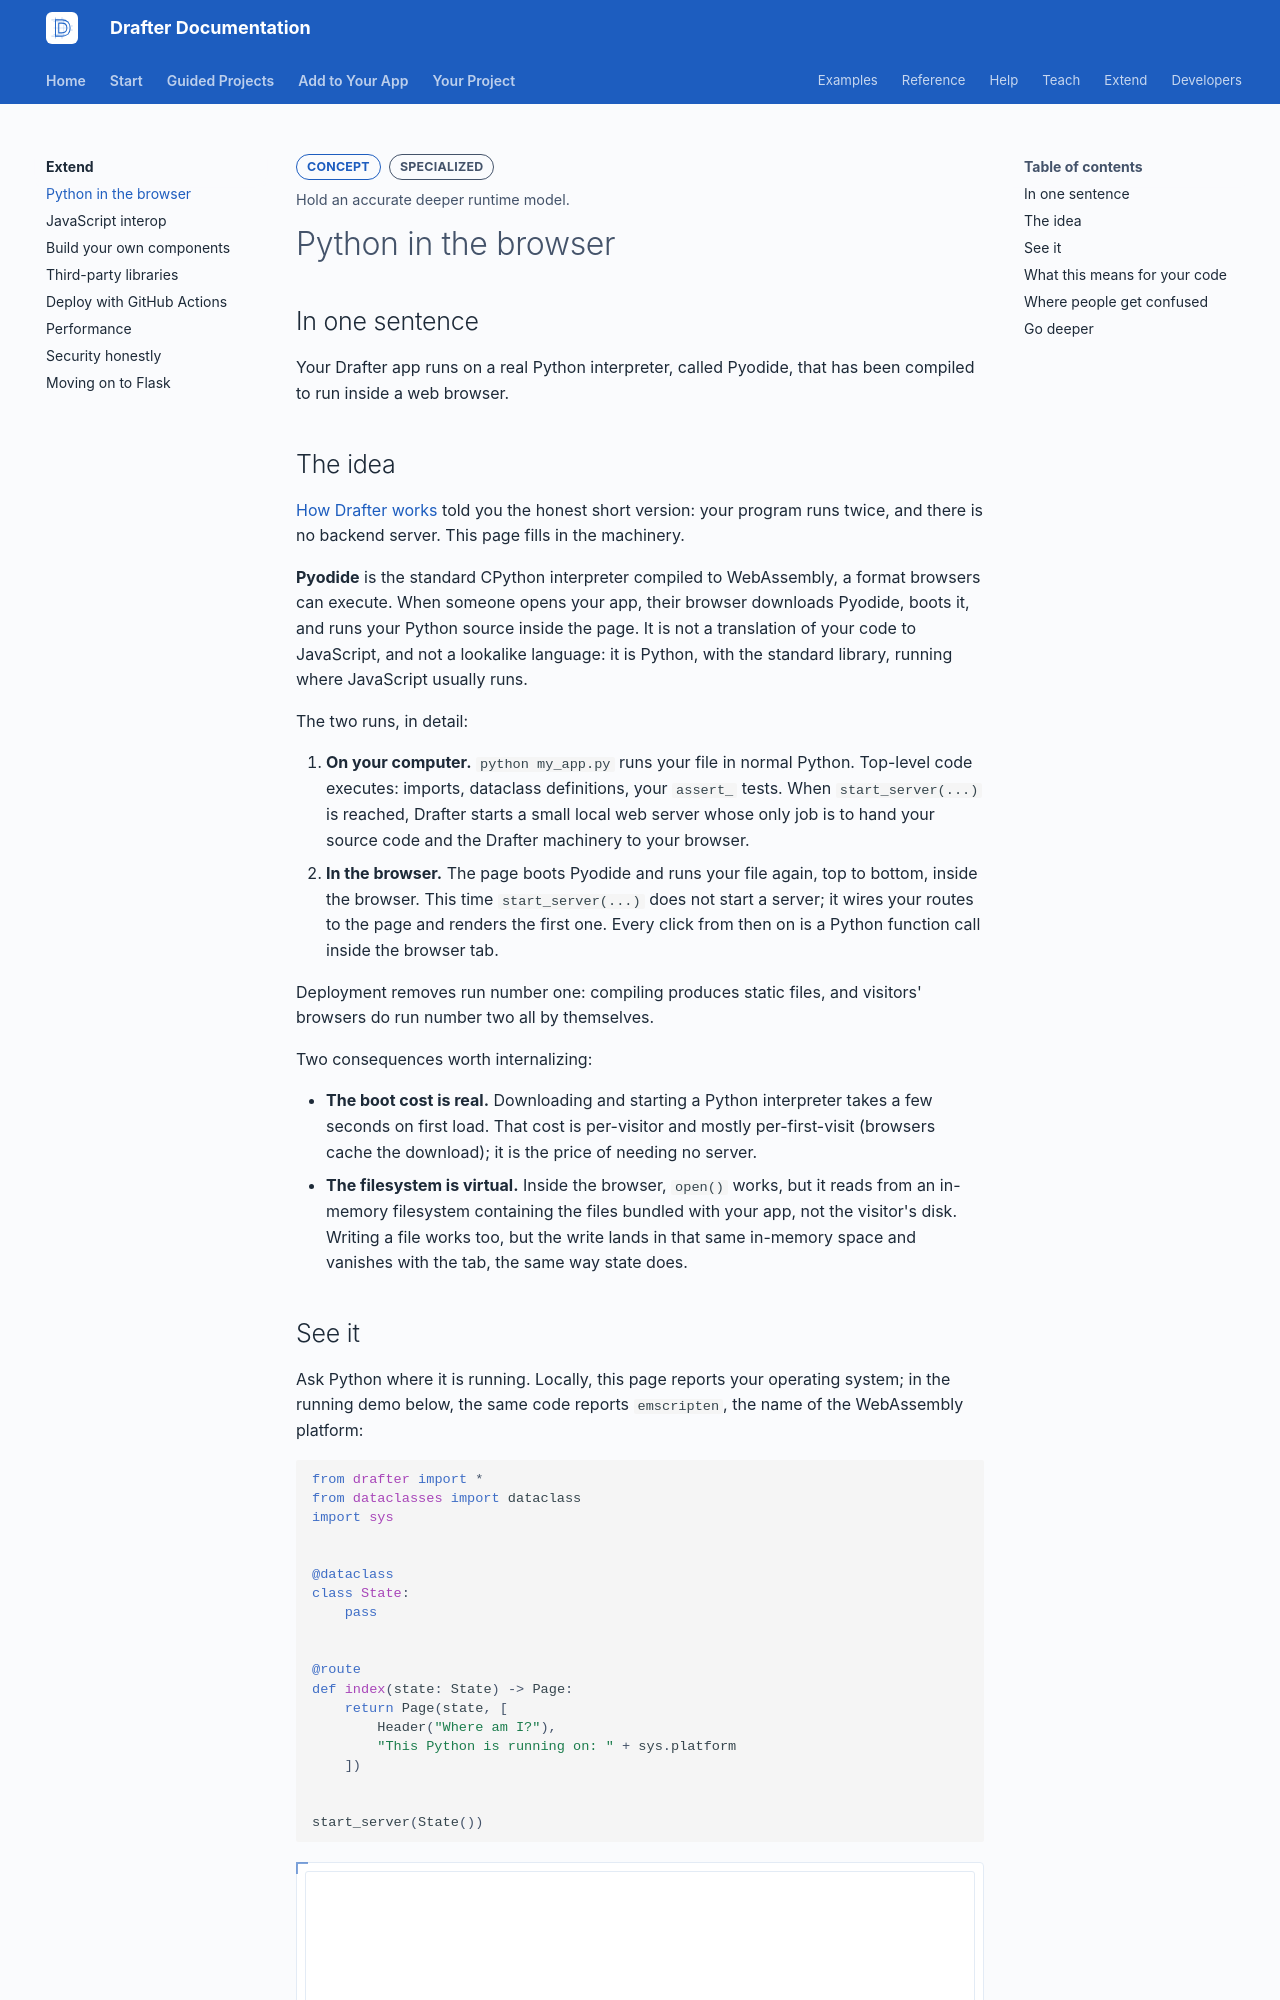

repository: drafter-edu/drafter · page: extend/pyodide/index.html · generator: mkdocs

---
page_type: concept
title: Python in the browser
level: L4
audience: S
priority: P1
prereqs: []
symbols: []
outcome: Hold an accurate deeper runtime model.
---

# Python in the browser

## In one sentence

Your Drafter app runs on a real Python interpreter, called
Pyodide, that has been compiled to run inside a web browser.

## The idea

[How Drafter works](../start/how-drafter-works.md) told you the
honest short version: your program runs twice, and there is no
backend server. This page fills in the machinery.

**Pyodide** is the standard CPython interpreter compiled to
WebAssembly, a format browsers can execute. When someone opens
your app, their browser downloads Pyodide, boots it, and runs
your Python source inside the page. It is not a translation of
your code to JavaScript, and not a lookalike language: it is
Python, with the standard library, running where JavaScript
usually runs.

The two runs, in detail:

1. **On your computer.** `python my_app.py` runs your file in
   normal Python. Top-level code executes: imports, dataclass
   definitions, your `assert_` tests. When `start_server(...)` is
   reached, Drafter starts a small local web server whose only
   job is to hand your source code and the Drafter machinery to
   your browser.
2. **In the browser.** The page boots Pyodide and runs your file
   again, top to bottom, inside the browser. This time
   `start_server(...)` does not start a server; it wires your
   routes to the page and renders the first one. Every click from
   then on is a Python function call inside the browser tab.

Deployment removes run number one: compiling produces static
files, and visitors' browsers do run number two all by
themselves.

Two consequences worth internalizing:

- **The boot cost is real.** Downloading and starting a Python
  interpreter takes a few seconds on first load. That cost is
  per-visitor and mostly per-first-visit (browsers cache the
  download); it is the price of needing no server.
- **The filesystem is virtual.** Inside the browser, `open()`
  works, but it reads from an in-memory filesystem containing
  the files bundled with your app, not the visitor's disk.
  Writing a file works too, but the write lands in that same
  in-memory space and vanishes with the tab, the same way state
  does.

## See it

Ask Python where it is running. Locally, this page reports your
operating system; in the running demo below, the same code
reports `emscripten`, the name of the WebAssembly platform:

```python drafter height=200
from drafter import *
from dataclasses import dataclass
import sys


@dataclass
class State:
    pass


@route
def index(state: State) -> Page:
    return Page(state, [
        Header("Where am I?"),
        "This Python is running on: " + sys.platform
    ])


start_server(State())
```
